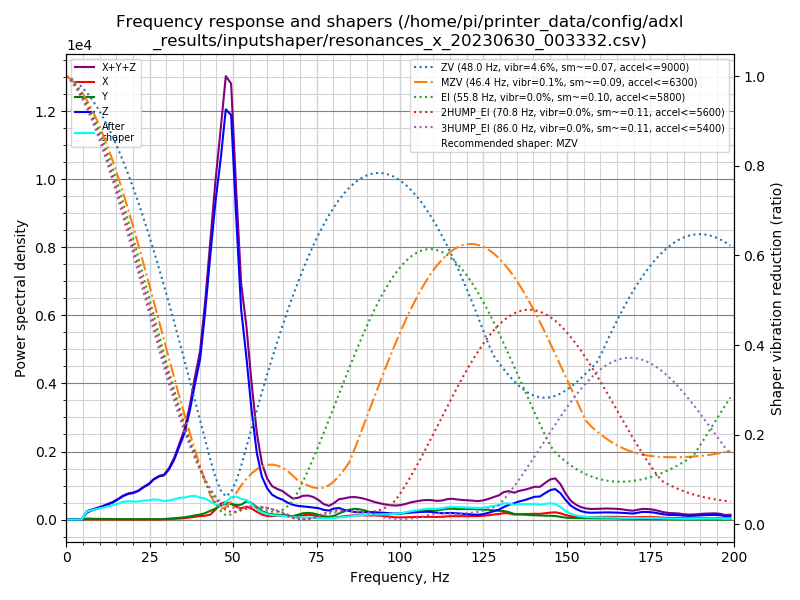

Values plotted in this chart, from the file beside it:
freq, psd_x, psd_y, psd_z, psd_xyz
0.0, 1.896e+01, 4.177e+01, 2.629e+02, 3.236e+02
1.5, 4.988e+01, 1.309e+02, 1.897e+02, 3.705e+02
3.1, 5.606e+01, 1.552e+02, 6.506e+01, 2.763e+02
4.6, 5.848e+01, 1.782e+02, 3.771e+02, 6.137e+02
6.2, 6.112e+01, 1.944e+02, 1.286e+03, 1.541e+03
7.7, 5.987e+01, 1.759e+02, 2.091e+03, 2.327e+03
9.3, 5.905e+01, 1.928e+02, 2.988e+03, 3.240e+03
10.8, 6.405e+01, 1.926e+02, 4.047e+03, 4.304e+03
12.3, 5.929e+01, 1.745e+02, 5.380e+03, 5.613e+03
13.9, 5.918e+01, 1.787e+02, 7.001e+03, 7.239e+03
15.4, 5.480e+01, 1.795e+02, 9.090e+03, 9.324e+03
17.0, 6.666e+01, 1.706e+02, 1.175e+04, 1.199e+04
18.5, 7.909e+01, 1.721e+02, 1.397e+04, 1.422e+04
20.1, 8.612e+01, 2.079e+02, 1.576e+04, 1.606e+04
21.6, 9.593e+01, 2.279e+02, 1.818e+04, 1.850e+04
23.1, 1.186e+02, 2.373e+02, 2.187e+04, 2.223e+04
24.7, 1.393e+02, 2.574e+02, 2.566e+04, 2.605e+04
26.2, 1.145e+02, 2.516e+02, 3.092e+04, 3.129e+04
27.8, 1.392e+02, 3.037e+02, 3.531e+04, 3.575e+04
29.3, 2.019e+02, 4.728e+02, 3.824e+04, 3.891e+04
30.8, 3.914e+02, 8.072e+02, 4.557e+04, 4.677e+04
32.4, 6.640e+02, 1.254e+03, 5.759e+04, 5.951e+04
33.9, 9.707e+02, 1.759e+03, 7.336e+04, 7.609e+04
35.5, 1.463e+03, 2.375e+03, 9.120e+04, 9.504e+04
37.0, 2.282e+03, 3.396e+03, 1.184e+05, 1.241e+05
38.6, 3.320e+03, 4.793e+03, 1.549e+05, 1.630e+05
40.1, 4.119e+03, 5.836e+03, 1.894e+05, 1.993e+05
41.6, 4.614e+03, 7.882e+03, 2.540e+05, 2.665e+05
43.2, 6.424e+03, 1.112e+04, 3.382e+05, 3.557e+05
44.7, 1.314e+04, 1.436e+04, 4.183e+05, 4.458e+05
46.3, 2.183e+04, 1.919e+04, 4.929e+05, 5.339e+05
47.8, 2.464e+04, 2.219e+04, 5.775e+05, 6.243e+05
49.4, 2.277e+04, 2.300e+04, 5.885e+05, 6.342e+05
50.9, 1.927e+04, 2.186e+04, 4.552e+05, 4.964e+05
52.4, 1.729e+04, 2.291e+04, 3.241e+05, 3.643e+05
54.0, 2.057e+04, 2.894e+04, 2.567e+05, 3.062e+05
55.5, 1.790e+04, 2.695e+04, 1.799e+05, 2.247e+05
57.1, 1.304e+04, 2.089e+04, 1.116e+05, 1.455e+05
58.6, 8.687e+03, 1.467e+04, 7.414e+04, 9.750e+04
60.2, 6.371e+03, 1.082e+04, 5.537e+04, 7.256e+04
61.7, 6.161e+03, 9.454e+03, 4.495e+04, 6.056e+04
63.2, 7.093e+03, 9.104e+03, 4.077e+04, 5.697e+04
64.8, 7.514e+03, 8.791e+03, 3.796e+04, 5.426e+04
66.3, 7.059e+03, 8.108e+03, 3.302e+04, 4.819e+04
67.9, 5.768e+03, 6.762e+03, 2.948e+04, 4.201e+04
69.4, 6.755e+03, 9.716e+03, 2.784e+04, 4.432e+04
70.9, 8.929e+03, 1.318e+04, 2.747e+04, 4.957e+04
72.5, 1.004e+04, 1.425e+04, 2.692e+04, 5.120e+04
74.0, 9.682e+03, 1.335e+04, 2.618e+04, 4.921e+04
75.6, 7.510e+03, 1.063e+04, 2.533e+04, 4.346e+04
77.1, 5.283e+03, 7.821e+03, 2.204e+04, 3.515e+04
78.7, 4.274e+03, 6.594e+03, 2.090e+04, 3.177e+04
80.2, 4.445e+03, 8.338e+03, 2.591e+04, 3.870e+04
81.7, 6.381e+03, 1.468e+04, 2.774e+04, 4.881e+04
83.3, 8.144e+03, 2.007e+04, 2.356e+04, 5.177e+04
84.8, 9.526e+03, 2.459e+04, 2.150e+04, 5.562e+04
86.4, 1.069e+04, 2.726e+04, 1.931e+04, 5.727e+04
87.9, 1.117e+04, 2.656e+04, 1.866e+04, 5.639e+04
89.5, 1.088e+04, 2.390e+04, 1.951e+04, 5.429e+04
91.0, 1.087e+04, 2.007e+04, 2.015e+04, 5.109e+04
... 70 more rows
